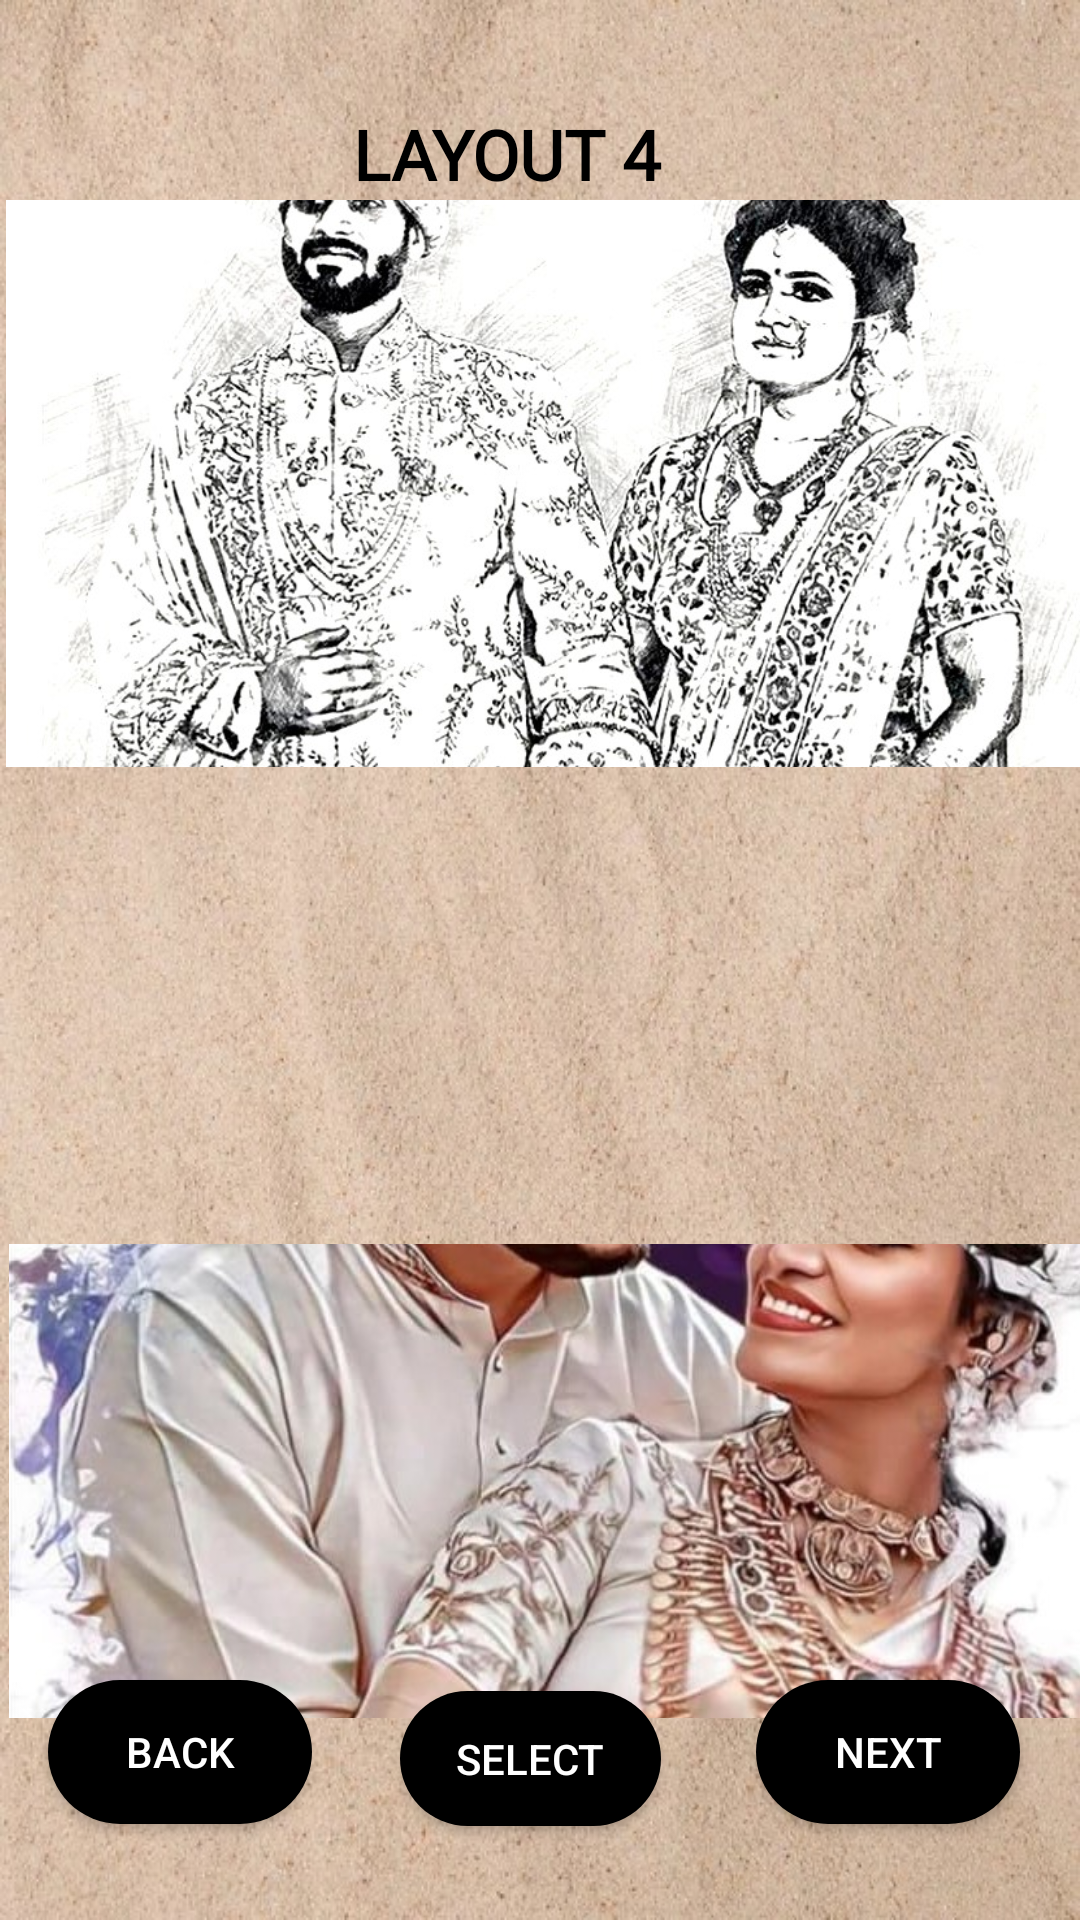

Here is an Android app screen rendered from its layout file. Give the layout XML and the strings, colors and styles it references.
<!-- AndroidManifest.xml: application theme Theme.WallWhiz -->
<!-- res/layout/activity_layout4.xml -->
<?xml version="1.0" encoding="utf-8"?>
<androidx.constraintlayout.widget.ConstraintLayout xmlns:android="http://schemas.android.com/apk/res/android"
    xmlns:app="http://schemas.android.com/apk/res-auto"
    xmlns:tools="http://schemas.android.com/tools"
    android:id="@+id/main"
    android:layout_width="match_parent"
    android:layout_height="match_parent"
    android:background="@drawable/background2"
    tools:context=".Layout4">


    <androidx.constraintlayout.widget.ConstraintLayout
            android:id="@+id/linearLayout5"
            android:layout_width="388dp"
            android:layout_height="506dp"
            app:layout_constraintBottom_toBottomOf="parent"
            app:layout_constraintEnd_toEndOf="parent"
            app:layout_constraintHorizontal_bias="0.0"
            app:layout_constraintStart_toStartOf="parent"
            app:layout_constraintTop_toTopOf="parent"
            app:layout_constraintVertical_bias="0.498">


            <ImageView
                android:id="@+id/lay7"
                android:layout_width="384dp"
                android:layout_height="189dp"
                android:layout_marginHorizontal="3dp"
                android:layout_weight="1"
                android:scaleType="centerCrop"
                android:src="@drawable/pencil_img"
                app:layout_constraintEnd_toEndOf="parent"
                app:layout_constraintStart_toStartOf="parent"
                app:layout_constraintTop_toTopOf="parent" />

            <ImageView
                android:id="@+id/lay8"
                android:layout_width="388dp"
                android:layout_height="156dp"
                android:scaleType="centerCrop"
                android:src="@drawable/oil_img"
                app:layout_constraintBottom_toBottomOf="parent"
                app:layout_constraintEnd_toEndOf="parent"
                app:layout_constraintHorizontal_bias="0.0"
                app:layout_constraintStart_toStartOf="parent"
                app:layout_constraintTop_toTopOf="parent"
                app:layout_constraintVertical_bias="0.54" />

            <ImageView
                android:id="@+id/lay9"
                android:layout_width="382dp"
                android:layout_height="158dp"
                android:scaleType="centerCrop"
                android:src="@drawable/digital_img"
                app:layout_constraintBottom_toBottomOf="parent"
                app:layout_constraintEnd_toEndOf="parent"
                app:layout_constraintStart_toStartOf="parent" />

        </androidx.constraintlayout.widget.ConstraintLayout>

        <androidx.appcompat.widget.AppCompatButton
            android:id="@+id/btnback"
            android:layout_width="0dp"
            android:layout_height="wrap_content"
            android:layout_marginHorizontal="8dp"
            android:layout_marginStart="16dp"
            android:layout_marginBottom="32dp"
            android:layout_weight="1"
            android:background="@drawable/button_bg"
            android:text="Back"
            android:textAllCaps="true"
            android:textColor="@android:color/white"
            app:layout_constraintBottom_toBottomOf="parent"
            app:layout_constraintStart_toStartOf="parent" />

        <androidx.appcompat.widget.AppCompatButton
            android:id="@+id/btnselect"
            android:layout_width="87dp"
            android:layout_height="45dp"
            android:layout_marginHorizontal="8dp"
            android:layout_marginBottom="32dp"
            android:layout_weight="1"
            android:background="@drawable/button_bg"
            android:text="Select"
            android:textColor="@android:color/white"
            app:layout_constraintBottom_toBottomOf="parent"
            app:layout_constraintEnd_toStartOf="@+id/btnnext"
            app:layout_constraintHorizontal_bias="0.473"
            app:layout_constraintStart_toEndOf="@+id/btnback"
            app:layout_constraintTop_toBottomOf="@+id/linearLayout5"
            app:layout_constraintVertical_bias="0.963" />

        <androidx.appcompat.widget.AppCompatButton
            android:id="@+id/btnnext"
            android:layout_width="0dp"
            android:layout_height="wrap_content"
            android:layout_marginHorizontal="8dp"
            android:layout_marginEnd="20dp"
            android:layout_marginBottom="32dp"
            android:layout_weight="1"
            android:background="@drawable/button_bg"
            android:text="Next"
            android:textColor="@android:color/white"
            app:layout_constraintBottom_toBottomOf="parent"
            app:layout_constraintEnd_toEndOf="parent" />

    <TextView
        android:id="@+id/delivery"
        android:layout_width="124dp"
        android:layout_height="33dp"
        android:layout_centerHorizontal="true"
        android:layout_marginTop="36dp"
        android:fontFamily="@font/inter_bold"
        android:text="LAYOUT 4"
        android:textColor="@android:color/black"
        android:textSize="23sp"
        android:textStyle="bold"
        app:layout_constraintEnd_toEndOf="parent"
        app:layout_constraintHorizontal_bias="0.498"
        app:layout_constraintStart_toStartOf="parent"
        app:layout_constraintTop_toTopOf="parent" />


</androidx.constraintlayout.widget.ConstraintLayout>
<!-- resources referenced by this layout -->
<resources>
  <!-- drawable background2: jpg bitmap (drawable, 146068 bytes) -->
  <!-- drawable button_bg (drawable) -->
  <?xml version="1.0" encoding="utf-8"?>
  <shape  xmlns:android="http://schemas.android.com/apk/res/android"
      android:shape="rectangle">
      <corners
          android:radius="27dp">
      </corners>
      <gradient
          android:type="linear"
          android:angle="45"
          android:centerX="35%"
          android:startColor="#000000"
          android:endColor="#000000"
          />
  </shape>
  <!-- drawable digital_img: png bitmap (drawable, 838373 bytes) -->
  <!-- drawable pencil_img: png bitmap (drawable, 678245 bytes) -->
  <style name="Theme.WallWhiz" parent="Base.Theme.WallWhiz" />
  <style name="Base.Theme.WallWhiz" parent="Theme.AppCompat.Light.NoActionBar">
          
          
      </style>
</resources>
